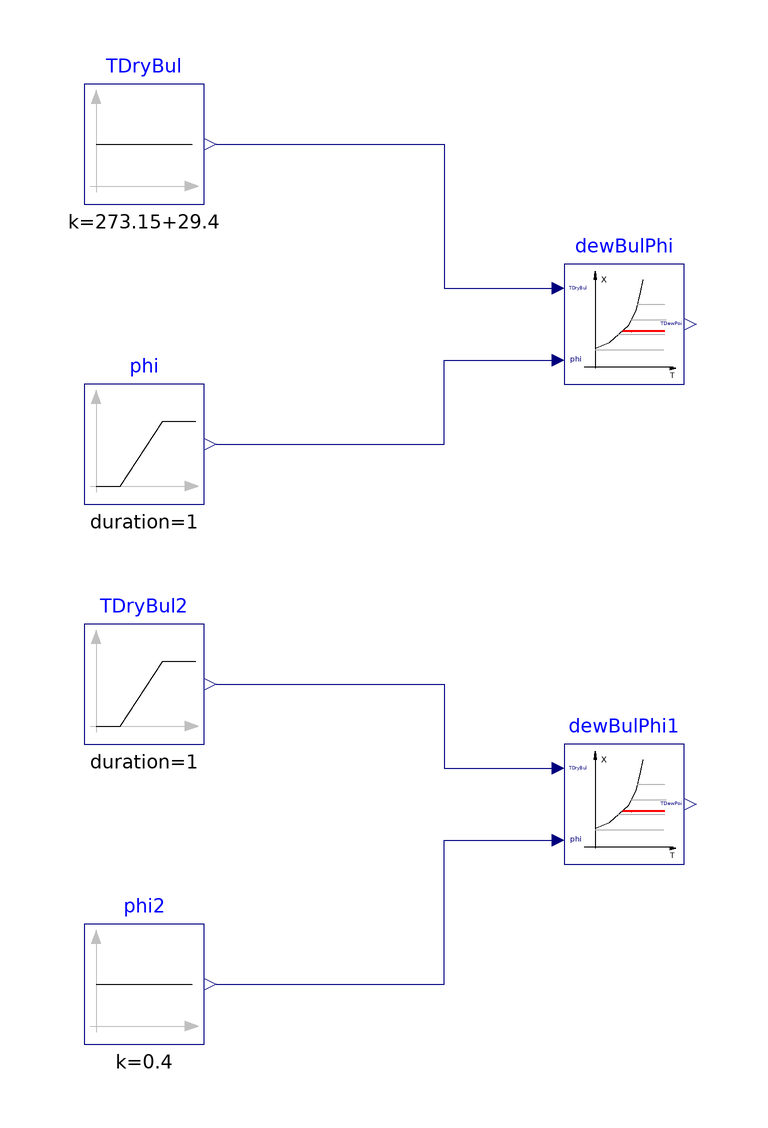

Above is the diagram view of the following Modelica model: its components placed by their Placement annotations and its connect equations drawn as lines.

model DewPoint_TDryBulPhi
  "Model to test the dew point temperature computation"
  BuildingsLite.Controls.OBC.CDL.Psychrometrics.DewPoint_TDryBulPhi dewBulPhi
    "Model for dew point temperature"
    annotation (Placement(transformation(extent={{20,30},{40,50}})));
  BuildingsLite.Controls.OBC.CDL.Psychrometrics.DewPoint_TDryBulPhi dewBulPhi1
    "Model for dew point temperature"
    annotation (Placement(transformation(extent={{20,-50},{40,-30}})));
  BuildingsLite.Controls.OBC.CDL.Reals.Sources.Ramp phi(
    duration=1,
    height=1,
    offset=0.001)
    "Relative humidity"
    annotation (Placement(transformation(extent={{-60,10},{-40,30}})));
  BuildingsLite.Controls.OBC.CDL.Reals.Sources.Constant TDryBul(
    k=273.15+29.4)
    "Dry bulb temperature"
    annotation (Placement(transformation(extent={{-60,60},{-40,80}})));
  BuildingsLite.Controls.OBC.CDL.Reals.Sources.Ramp TDryBul2(
    duration=1,
    height=35,
    offset=273.15+2.0)
    "Dry bulb temperature"
    annotation (Placement(transformation(extent={{-60,-30},{-40,-10}})));
  BuildingsLite.Controls.OBC.CDL.Reals.Sources.Constant phi2(
    k=0.4)
    "Relative humidity"
    annotation (Placement(transformation(extent={{-60,-80},{-40,-60}})));

equation
  connect(TDryBul.y,dewBulPhi.TDryBul)
    annotation (Line(points={{-38,70},{0,70},{0,46},{18,46}}, color={0,0,127}));
  connect(phi.y,dewBulPhi.phi)
    annotation (Line(points={{-38,20},{0,20},{0,34},{18,34}}, color={0,0,127}));
  connect(TDryBul2.y,dewBulPhi1.TDryBul)
    annotation (Line(points={{-38,-20},{0,-20},{0,-34},{18,-34}}, color={0,0,127}));
  connect(phi2.y,dewBulPhi1.phi)
    annotation (Line(points={{-38,-70},{0,-70},{0,-46},{18,-46}}, color={0,0,127}));
  annotation (
    experiment(
      StopTime=1.0,
      Tolerance=1e-06),
    __Dymola_Commands(
      file="modelica://Buildings/Resources/Scripts/Dymola/Controls/OBC/CDL/Psychrometrics/Validation/DewPoint_TDryBulPhi.mos" "Simulate and plot"),
    Documentation(
      info="<html>
<p>
This examples is a unit test for the dew point temperature computation <a href=\"modelica://BuildingsLite.Controls.OBC.CDL.Psychrometrics.DewPoint_TDryBulPhi\">
BuildingsLite.Controls.OBC.CDL.Psychrometrics.DewPoint_TDryBulPhi</a>.
</p>
</html>",
      revisions="<html>
<ul>
<li>
March 17, 2023, by Jianjun Hu:<br/>
Removed instances that use blocks outside of
<a href=\"modelica://BuildingsLite.Controls.OBC.CDL\">BuildingsLite.Controls.OBC.CDL</a> package.<br/>
This is for
<a href=\"https://github.com/lbl-srg/modelica-buildings/issues/3302\">Buildings, issue 3302</a>
</li>
<li>
September 29, 2020, by Michael Wetter:<br/>
Renamed model and updated for new input of the psychrometric blocks.<br/>
This is for
<a href=\"https://github.com/lbl-srg/modelica-buildings/issues/2139\">Buildings, issue 2139</a>
</li>
<li>
April 7, 2017 by Jianjun Hu:<br/>
First implementation.
</li>
</ul>
</html>"),
    Icon(
      graphics={
        Ellipse(
          lineColor={75,138,73},
          fillColor={255,255,255},
          fillPattern=FillPattern.Solid,
          extent={{-100,-100},{100,100}}),
        Polygon(
          lineColor={0,0,255},
          fillColor={75,138,73},
          pattern=LinePattern.None,
          fillPattern=FillPattern.Solid,
          points={{-36,60},{64,0},{-36,-60},{-36,60}})}));
end DewPoint_TDryBulPhi;